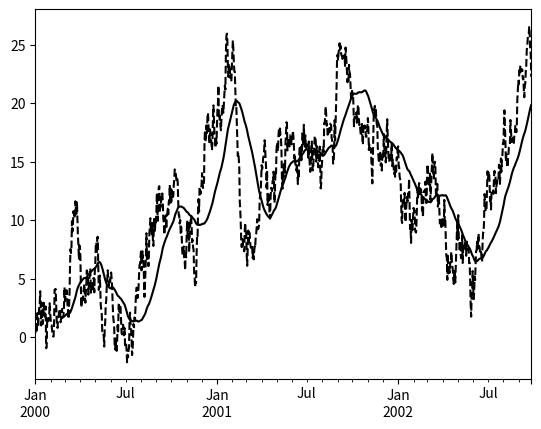
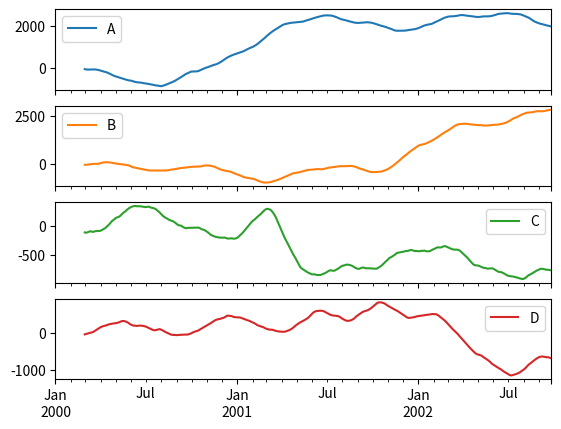

Generate these figures, in order, with matplotlib:
import matplotlib.pyplot as plt
import numpy as np
import pandas as pd

s = pd.Series(np.random.randn(1000), index=pd.date_range('1/1/2000', periods=1000))
s = s.cumsum()
r = s.rolling(window=60)

s.plot(style='k--')
r.mean().plot(style='k')

df = pd.DataFrame(np.random.randn(1000, 4),
    index=pd.date_range('1/1/2000', periods=1000),
    columns=['A', 'B', 'C', 'D'])

df = df.cumsum()
df.rolling(window=60).sum().plot(subplots=True)

plt.show()